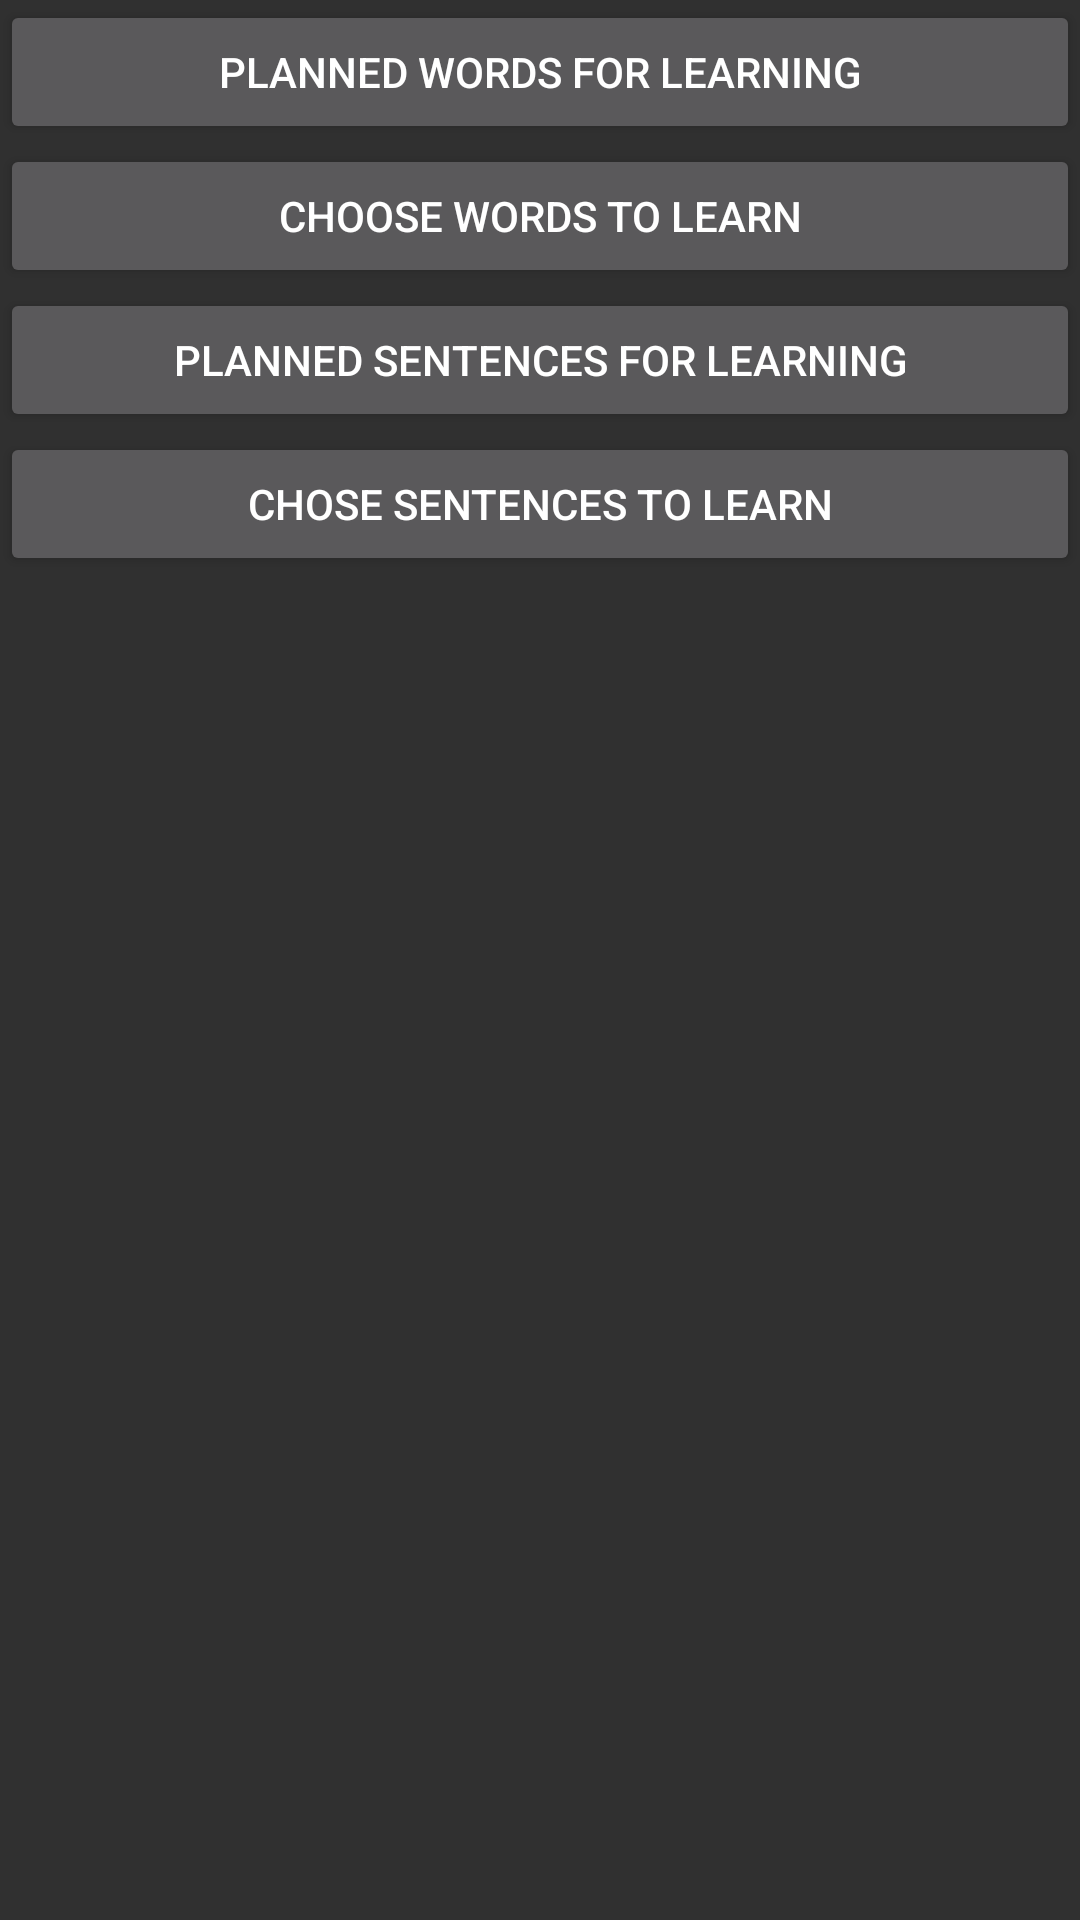

Here is an Android app screen rendered from its layout file. Give the layout XML and the strings, colors and styles it references.
<!-- AndroidManifest.xml: activity theme Theme.AppCompat.NoActionBar -->
<!-- res/layout/activity_choose_train.xml -->
<?xml version="1.0" encoding="utf-8"?>
<androidx.appcompat.widget.LinearLayoutCompat xmlns:android="http://schemas.android.com/apk/res/android"
    xmlns:app="http://schemas.android.com/apk/res-auto"
    xmlns:tools="http://schemas.android.com/tools"
    android:layout_width="match_parent"
    android:layout_height="match_parent"
    android:orientation="vertical"
    tools:context=".ChooseTrainActivity">

    <Button
        android:id="@+id/train_offered_words_button"
        android:layout_width="match_parent"
        android:layout_height="wrap_content"
        android:text="planned words for learning" />

    <Button
        android:id="@+id/train_chosen_words_button"
        android:layout_width="match_parent"
        android:layout_height="wrap_content"
        android:text="choose words to learn" />

    <Button
        android:id="@+id/train_offered_sentences_button"
        android:layout_width="match_parent"
        android:layout_height="wrap_content"
        android:text="planned sentences for learning" />

    <Button
        android:id="@+id/train_chosen_sentences_button"
        android:layout_width="match_parent"
        android:layout_height="wrap_content"
        android:text="chose sentences to learn" />

</androidx.appcompat.widget.LinearLayoutCompat>
<!-- resources referenced by this layout -->
<resources>

</resources>
